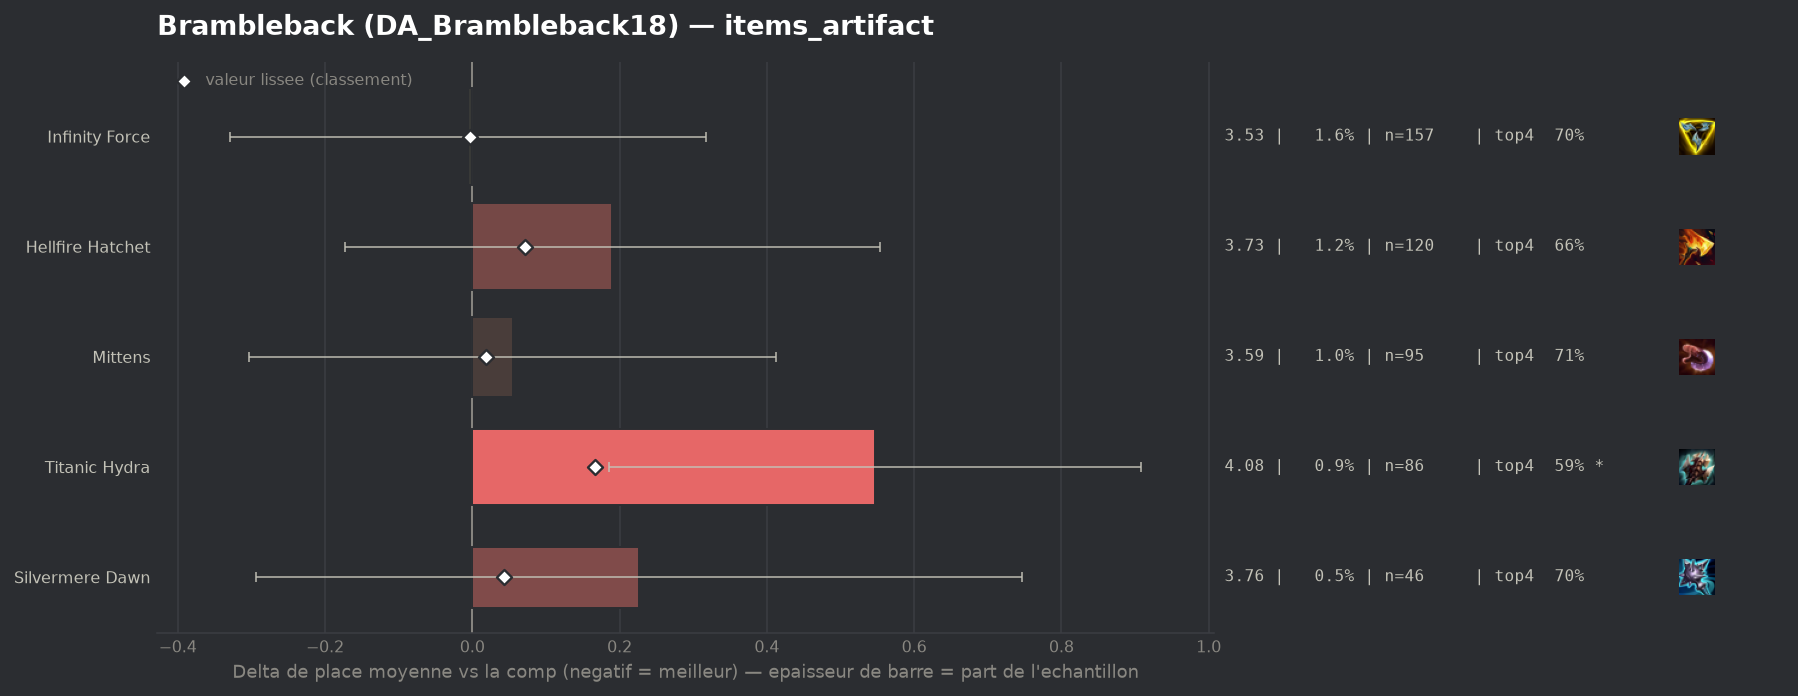

Data behind this chart, as committed beside it:
group, label, n, share, avg_place, shrunk_avg, score, d_avg, d_avg_pess, impact, d_top4, win, top2, top4, sd, z, p, significant
populaire, Infinity Force, 157, 0.01607, 3.529, 3.532, -0.003, -0.006, 0.0, 0.0, -0.0046, 0.1656, 0.4204, 0.7006, 2.052, -0.04, 0.9703, False
populaire, Mittens, 95, 0.009724, 3.589, 3.553, 0.018, 0.055, 0.0, -0.0002, 0.0, 0.0737, 0.3579, 0.7053, 1.768, 0.3, 0.7644, False
populaire, Silvermere Dawn, 46, 0.004708, 3.761, 3.578, 0.043, 0.226, 0.0, -0.0002, -0.0096, 0.1087, 0.3043, 0.6957, 1.796, 0.85, 0.3945, False
populaire, Hellfire Hatchet, 120, 0.01228, 3.725, 3.607, 0.072, 0.19, 0.0, -0.0009, -0.0469, 0.1917, 0.2917, 0.6583, 2.016, 1.03, 0.3041, False
populaire, Titanic Hydra, 86, 0.008802, 4.081, 3.702, 0.167, 0.547, 0.185, -0.0015, -0.1122, 0.0581, 0.1977, 0.593, 1.7, 2.97, 0.00301, True
